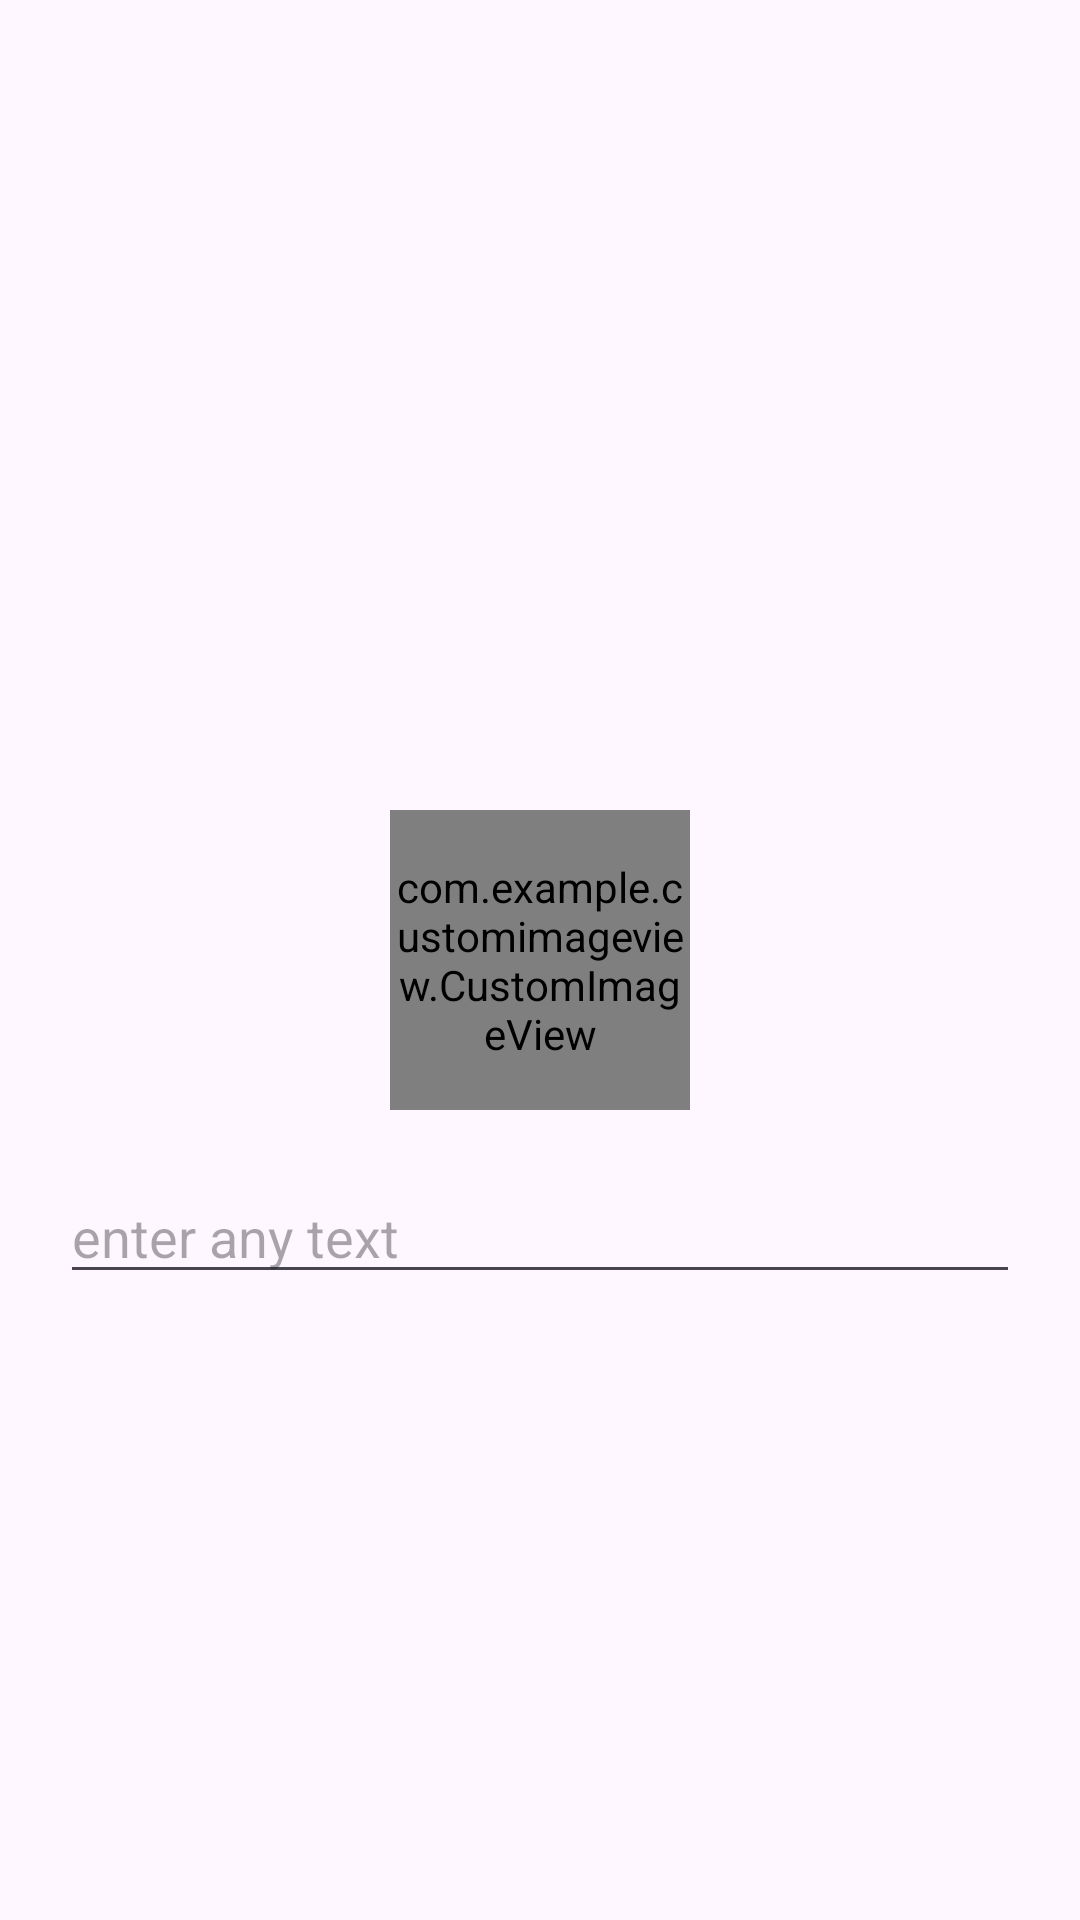

Produce the Android XML layout that renders to this screen, including the resource entries it uses.
<!-- AndroidManifest.xml: application theme Theme.CustomImageView -->
<!-- res/layout/activity_main.xml -->
<?xml version="1.0" encoding="utf-8"?>
<androidx.constraintlayout.widget.ConstraintLayout xmlns:android="http://schemas.android.com/apk/res/android"
    xmlns:app="http://schemas.android.com/apk/res-auto"
    xmlns:tools="http://schemas.android.com/tools"
    android:layout_width="match_parent"
    android:layout_height="match_parent"
    tools:context=".MainActivity">


    <com.example.customimageview.CustomImageView
        android:id="@+id/custom_image_view"
        android:layout_width="100dp"
        android:layout_height="100dp"
        app:layout_constraintBottom_toBottomOf="parent"
        app:layout_constraintEnd_toEndOf="parent"
        app:layout_constraintStart_toStartOf="parent"
        app:layout_constraintTop_toTopOf="parent" />

    <EditText
        android:id="@+id/et"
        android:layout_width="match_parent"
        android:layout_height="wrap_content"
        android:layout_margin="20dp"
        android:hint="enter any text"
        app:layout_constraintEnd_toEndOf="parent"
        app:layout_constraintStart_toStartOf="parent"
        app:layout_constraintTop_toBottomOf="@id/custom_image_view" />

</androidx.constraintlayout.widget.ConstraintLayout>
<!-- resources referenced by this layout -->
<resources>
  <style name="Theme.CustomImageView" parent="Base.Theme.CustomImageView" />
  <style name="Base.Theme.CustomImageView" parent="Theme.Material3.DayNight.NoActionBar">
          
          
      </style>
</resources>
